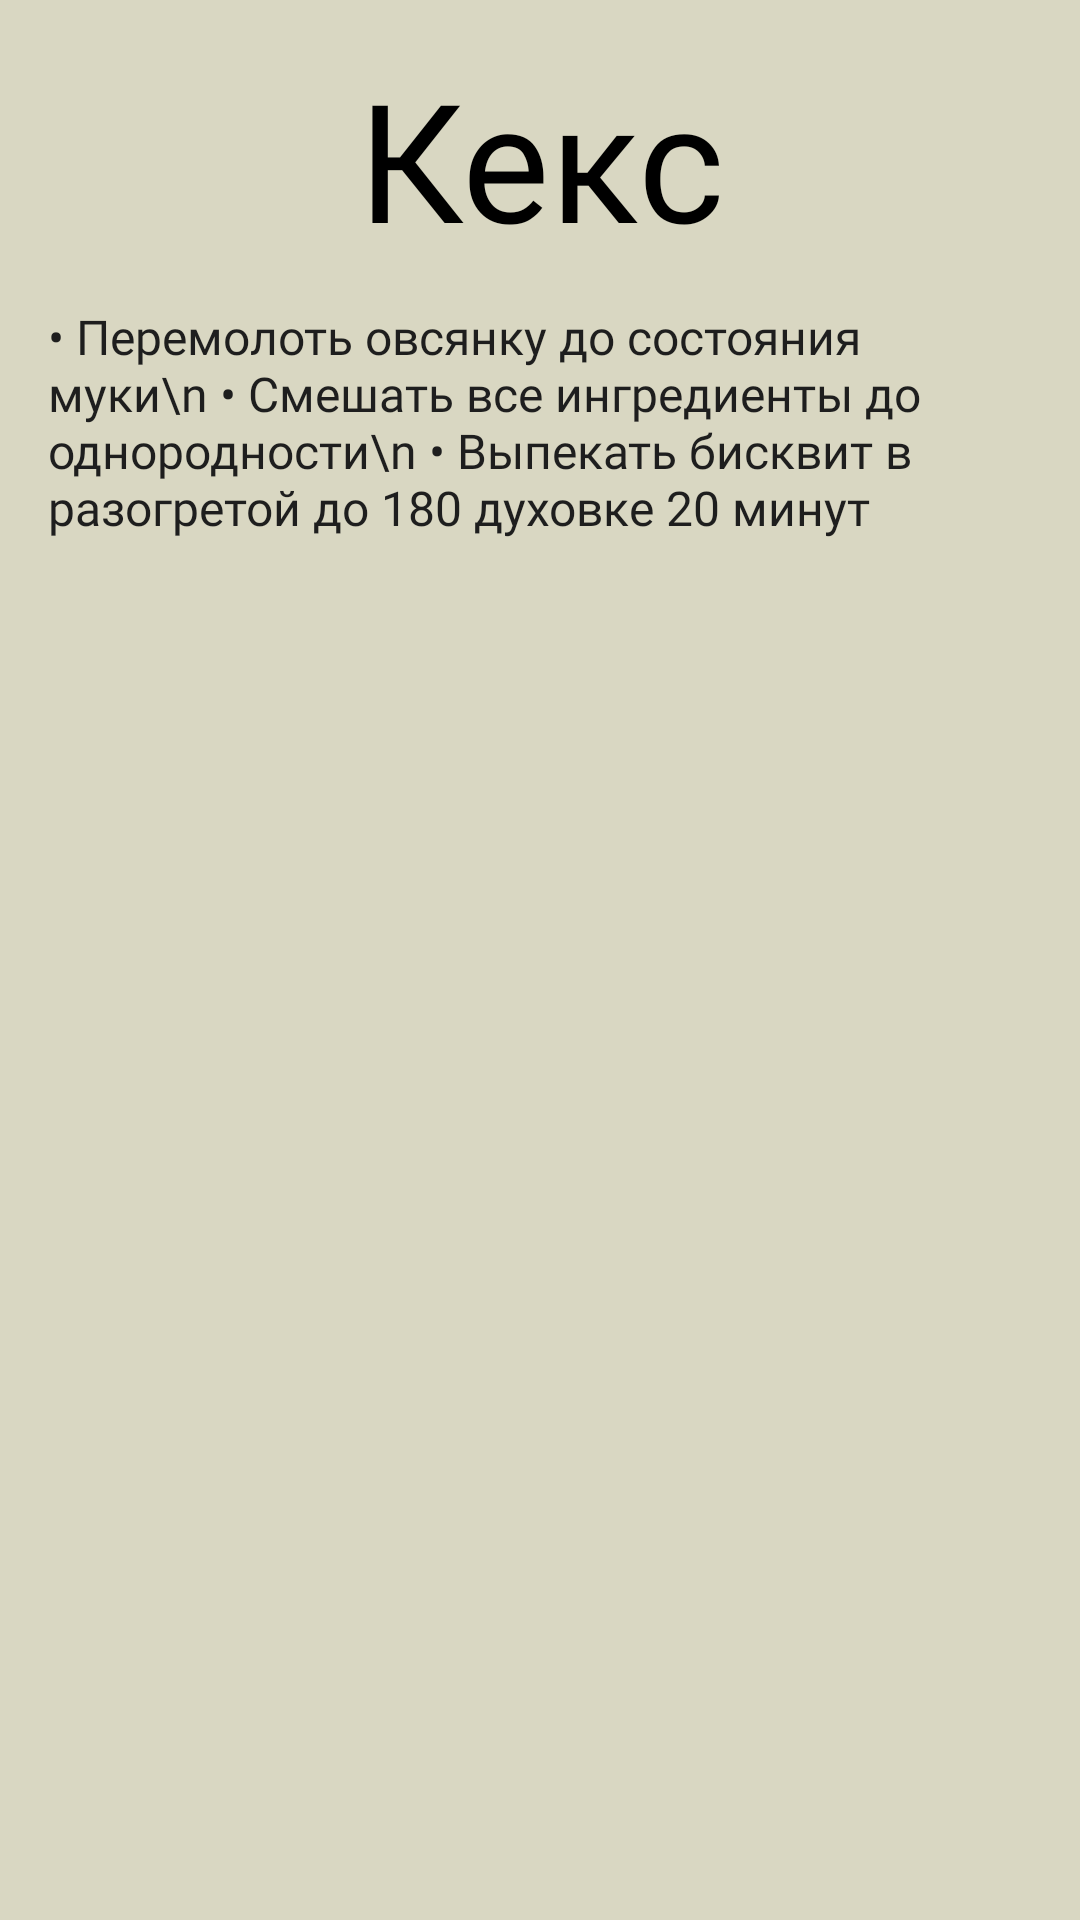

This screen was rendered from an Android layout file. Write that file and the resources it references.
<!-- AndroidManifest.xml: application theme Theme.MyEaty -->
<!-- res/layout/activity_recipe_detail.xml -->
<?xml version="1.0" encoding="utf-8"?>
<androidx.constraintlayout.widget.ConstraintLayout xmlns:android="http://schemas.android.com/apk/res/android"
    xmlns:app="http://schemas.android.com/apk/res-auto"
    android:layout_width="match_parent"
    android:layout_height="match_parent"
    android:background="#D9D7C2">

    <androidx.constraintlayout.widget.ConstraintLayout
        android:id="@+id/headerLayout"
        android:layout_width="0dp"
        android:layout_height="wrap_content"
        android:layout_marginStart="16dp"
        android:layout_marginTop="16dp"
        android:layout_marginEnd="16dp"
        app:layout_constraintStart_toStartOf="parent"
        app:layout_constraintTop_toTopOf="parent"
        app:layout_constraintEnd_toEndOf="parent">

        <ImageButton
            android:id="@+id/btnBack"
            android:layout_width="36dp"
            android:layout_height="36dp"
            android:background="@android:color/transparent"
            android:contentDescription="Назад"
            android:src="@drawable/ic_arrow_back"
            app:tint="#1E1E1E"
            app:layout_constraintStart_toStartOf="parent"
            app:layout_constraintTop_toTopOf="parent"
            app:layout_constraintBottom_toBottomOf="parent" />

        <TextView
            android:id="@+id/tvRecipeTitle"
            android:layout_width="wrap_content"
            android:layout_height="wrap_content"
            android:fontFamily="@font/playfair_display"
            android:gravity="center"
            android:text="Кекс"
            android:textColor="#000000"
            android:textSize="55sp"
            app:layout_constraintStart_toStartOf="parent"
            app:layout_constraintEnd_toEndOf="parent"
            app:layout_constraintTop_toTopOf="parent"
            app:layout_constraintBottom_toBottomOf="parent" />
    </androidx.constraintlayout.widget.ConstraintLayout>

    <ScrollView
        android:id="@+id/scrollViewRecipe"
        android:layout_width="0dp"
        android:layout_height="0dp"
        android:layout_marginStart="16dp"
        android:layout_marginTop="12dp"
        android:layout_marginEnd="16dp"
        android:clipToPadding="false"
        app:layout_constraintBottom_toTopOf="@id/ivRecipeImage"
        app:layout_constraintEnd_toEndOf="parent"
        app:layout_constraintStart_toStartOf="parent"
        app:layout_constraintTop_toBottomOf="@id/headerLayout">

        <TextView
            android:id="@+id/tvRecipeFullText"
            android:layout_width="match_parent"
            android:layout_height="wrap_content"
            android:paddingBottom="8dp"
            android:text="• Перемолоть овсянку до состояния муки\n
• Смешать все ингредиенты до однородности\n
• Выпекать бисквит в разогретой до 180 духовке 20 минут"
            android:textColor="#1E1E1E"
            android:fontFamily="@font/roboto"
            android:textSize="16sp" />
    </ScrollView>

    <ImageView
        android:id="@+id/ivRecipeImage"
        android:layout_width="0dp"
        android:layout_height="0dp"
        android:adjustViewBounds="true"
        android:contentDescription="Recipe Image"
        android:scaleType="centerCrop"
        app:layout_constraintBottom_toBottomOf="parent"
        app:layout_constraintEnd_toEndOf="parent"
        app:layout_constraintStart_toStartOf="parent"
        app:layout_constraintTop_toBottomOf="@id/scrollViewRecipe" />

</androidx.constraintlayout.widget.ConstraintLayout>
<!-- resources referenced by this layout -->
<resources>
  <style name="Theme.MyEaty" parent="Theme.MaterialComponents.DayNight.DarkActionBar">
          
          <item name="colorPrimary">@color/purple_500</item>
          <item name="colorPrimaryVariant">@color/purple_700</item>
          <item name="colorOnPrimary">@color/white</item>
          
          <item name="colorSecondary">@color/teal_200</item>
          <item name="colorSecondaryVariant">@color/teal_700</item>
          <item name="colorOnSecondary">@color/black</item>
          
          <item name="android:statusBarColor">?attr/colorPrimaryVariant</item>
          
      </style>
  <color name="purple_500">#FF6200EE</color>
  <color name="purple_700">#FF3700B3</color>
  <color name="white">#FFFFFFFF</color>
  <color name="teal_200">#FF03DAC5</color>
  <color name="teal_700">#FF018786</color>
  <color name="black">#FF000000</color>
</resources>
